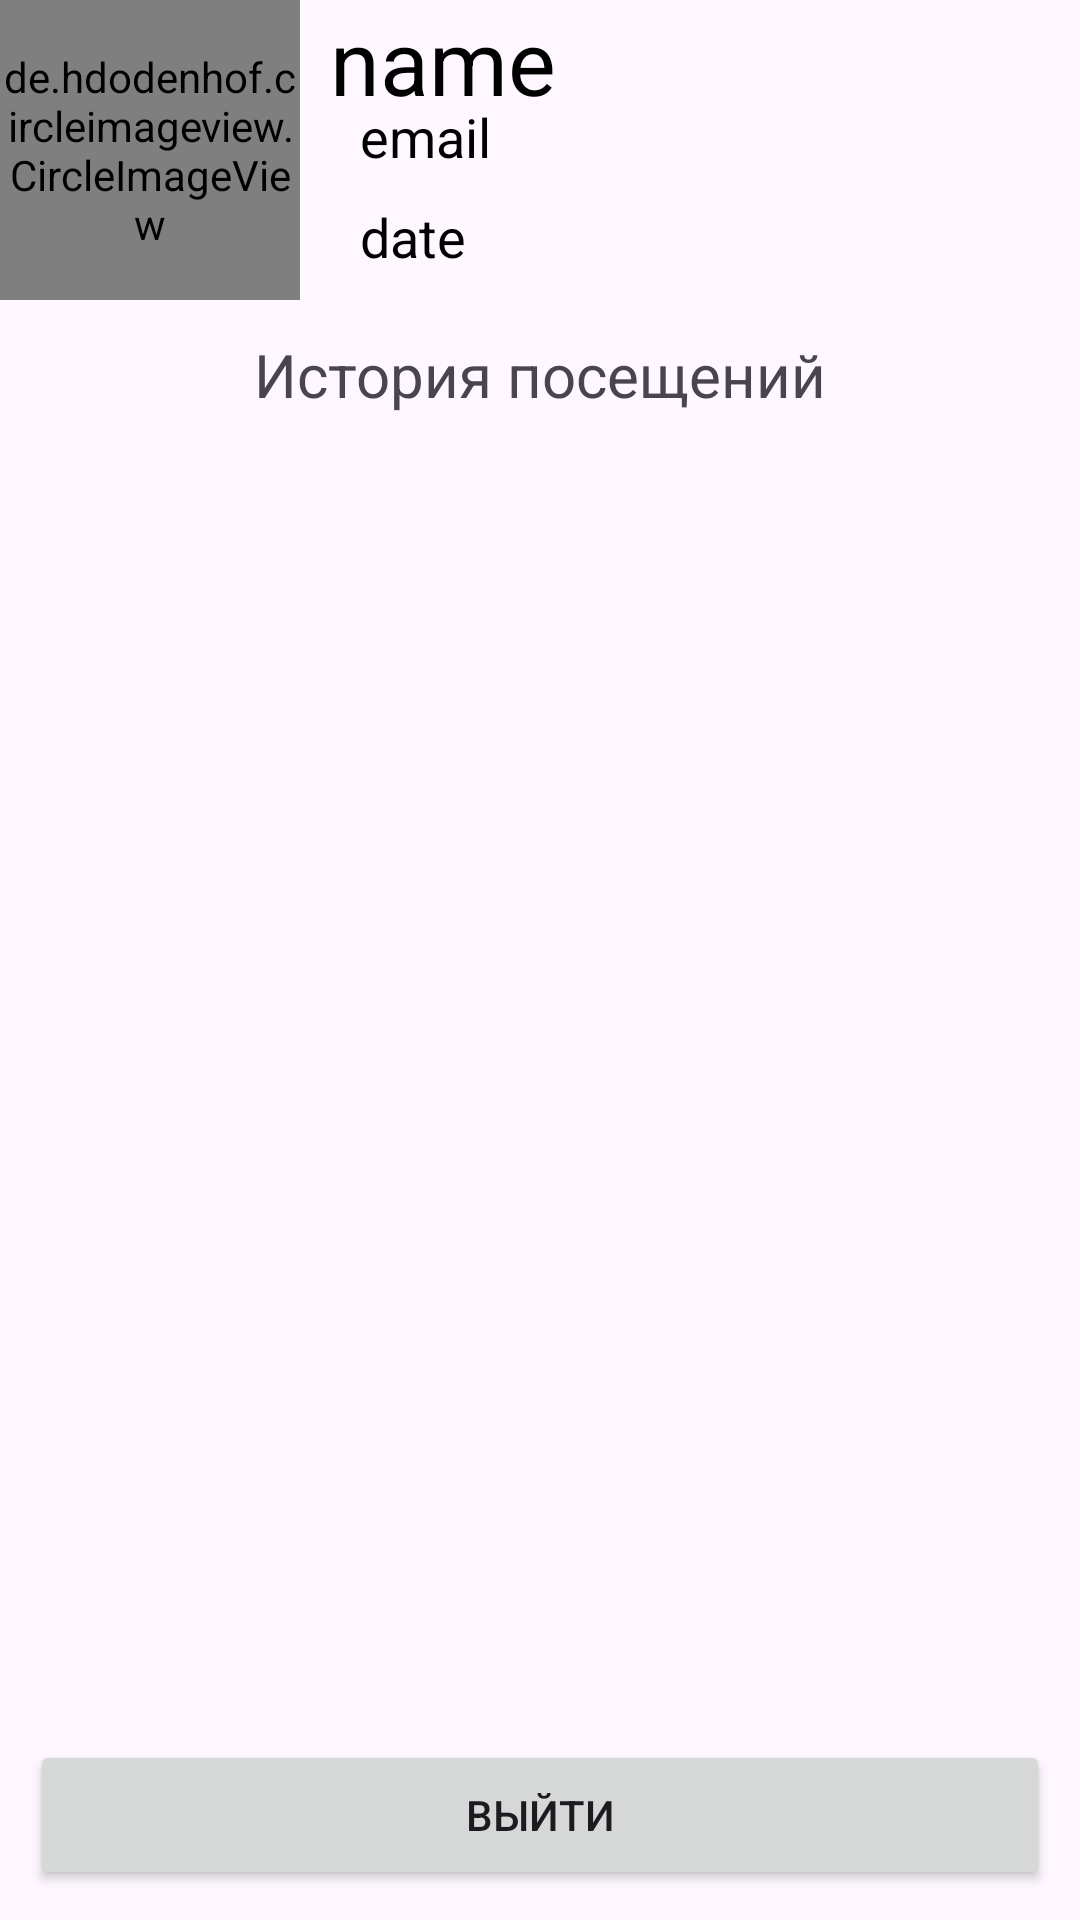

Here is an Android app screen rendered from its layout file. Give the layout XML and the strings, colors and styles it references.
<!-- AndroidManifest.xml: application theme Theme.Computerclub -->
<!-- res/layout/fragment_profile.xml -->
<?xml version="1.0" encoding="utf-8"?>
<LinearLayout xmlns:android="http://schemas.android.com/apk/res/android"
    xmlns:tools="http://schemas.android.com/tools"
    android:layout_width="match_parent"
    android:layout_height="match_parent"
    android:orientation="vertical"
    tools:context=".profile.ProfileFragment">


    <LinearLayout
        android:layout_width="match_parent"
        android:layout_height="100dp">

        <de.hdodenhof.circleimageview.CircleImageView
            android:layout_width="100dp"
            android:layout_height="match_parent"
            android:src="@drawable/ic_profile"/>

        <LinearLayout
            android:layout_width="match_parent"
            android:layout_height="match_parent"
            android:orientation="vertical">

            <TextView
                android:id="@+id/name"
                android:layout_width="match_parent"
                android:layout_height="match_parent"
                android:layout_weight="1"
                android:text="name"
                android:textColor="@color/black"
                android:textSize="30sp"
                android:layout_marginLeft="10dp"/>

            <TextView
                android:id="@+id/email"
                android:layout_width="match_parent"
                android:layout_height="match_parent"
                android:layout_weight="1"
                android:text="email"
                android:textSize="18sp"
                android:layout_marginLeft="20dp"
                android:textColor="@color/black"/>

            <TextView
                android:id="@+id/date"
                android:layout_width="match_parent"
                android:layout_height="match_parent"
                android:layout_weight="1"
                android:text="date"
                android:textColor="@color/black"
                android:textSize="18sp"
                android:layout_marginLeft="20dp"/>

        </LinearLayout>

    </LinearLayout>


    <TextView
        android:layout_width="match_parent"
        android:layout_height="50dp"
        android:gravity="center"
        android:textSize="20sp"
        android:text="История посещений"/>


    <FrameLayout
        android:id="@+id/container"
        android:layout_width="match_parent"
        android:layout_height="match_parent"
        android:layout_weight="1"/>

    <Button
        android:id="@+id/quite_btn"
        android:layout_width="match_parent"
        android:layout_height="50dp"
        android:layout_margin="10dp"
        android:text="Выйти"/>

</LinearLayout>
<!-- resources referenced by this layout -->
<resources>
  <!-- drawable ic_profile (drawable) -->
  <vector xmlns:android="http://schemas.android.com/apk/res/android"
      android:width="24dp"
      android:height="24dp"
      android:viewportWidth="24"
      android:viewportHeight="24">
    <path
        android:pathData="M12.12,12.78C12.05,12.77 11.96,12.77 11.88,12.78C10.12,12.72 8.72,11.28 8.72,9.51C8.72,7.7 10.18,6.23 12,6.23C13.81,6.23 15.28,7.7 15.28,9.51C15.27,11.28 13.88,12.72 12.12,12.78Z"
        android:strokeLineJoin="round"
        android:strokeWidth="2"
        android:fillColor="#00000000"
        android:strokeColor="#000000"
        android:strokeLineCap="round"/>
    <path
        android:pathData="M18.74,19.38C16.96,21.01 14.6,22 12,22C9.4,22 7.04,21.01 5.26,19.38C5.36,18.44 5.96,17.52 7.03,16.8C9.77,14.98 14.25,14.98 16.97,16.8C18.04,17.52 18.64,18.44 18.74,19.38Z"
        android:strokeLineJoin="round"
        android:strokeWidth="2"
        android:fillColor="#00000000"
        android:strokeColor="#000000"
        android:strokeLineCap="round"/>
    <path
        android:pathData="M12,22C17.523,22 22,17.523 22,12C22,6.477 17.523,2 12,2C6.477,2 2,6.477 2,12C2,17.523 6.477,22 12,22Z"
        android:strokeLineJoin="round"
        android:strokeWidth="2"
        android:fillColor="#00000000"
        android:strokeColor="#000000"
        android:strokeLineCap="round"/>
  </vector>
  <style name="Theme.Computerclub" parent="Base.Theme.Computerclub" />
  <style name="Base.Theme.Computerclub" parent="Theme.Material3.DayNight.NoActionBar">
          
          
      </style>
  <!-- not gathered from this repository: default colours our renderer supplied (Android Studio template values) -->
  <color name="black">#FF000000</color>
</resources>
